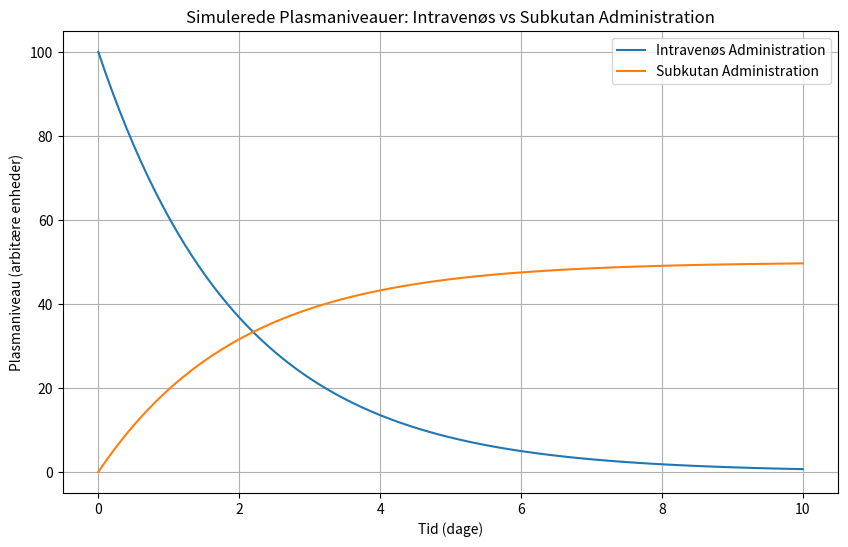

Recreate this plot in Python.
import numpy as np
import matplotlib.pyplot as plt

# Simuler tidspunkter (dage)
time = np.linspace(0, 10, 100)

# Simuler plasmaniveauer for intravenøs administration (hurtig stigning og fald)
iv_levels = 100 * np.exp(-0.5 * time)

# Simuler plasmaniveauer for subkutan administration (langsom stigning og fald)
sc_levels = 50 * (1 - np.exp(-0.5 * time))

plt.figure(figsize=(10, 6))
plt.plot(time, iv_levels, label='Intravenøs Administration')
plt.plot(time, sc_levels, label='Subkutan Administration')
plt.xlabel('Tid (dage)')
plt.ylabel('Plasmaniveau (arbitære enheder)')
plt.title('Simulerede Plasmaniveauer: Intravenøs vs Subkutan Administration')
plt.legend()
plt.grid(True)
plt.show()
